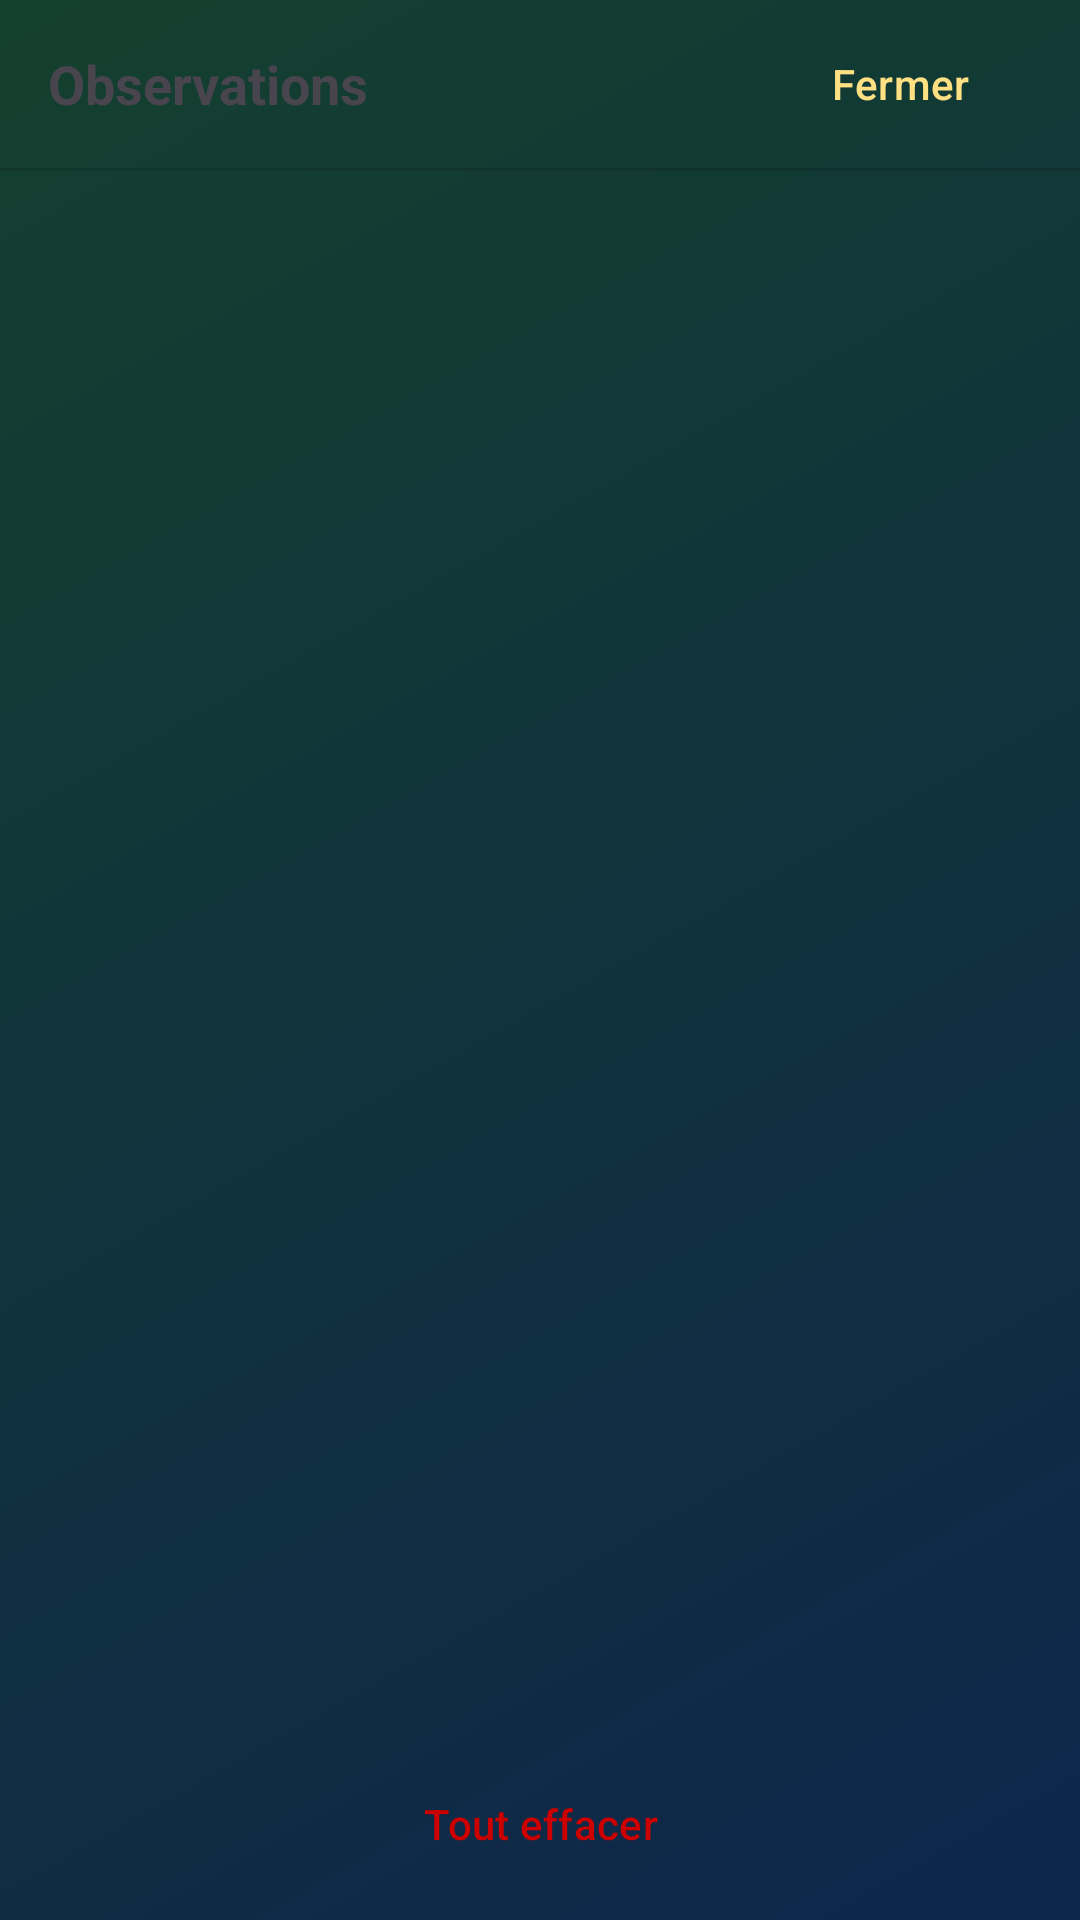

Write the Android layout XML for this screen, with the resource values it uses.
<!-- AndroidManifest.xml: application theme Theme.GeoMys -->
<!-- res/layout/fragment_observations.xml -->
<?xml version="1.0" encoding="utf-8"?>
<LinearLayout xmlns:android="http://schemas.android.com/apk/res/android"
    xmlns:app="http://schemas.android.com/apk/res-auto"
    android:layout_width="match_parent"
    android:layout_height="match_parent"
    android:orientation="vertical">

    <include
        android:id="@+id/bandeau_saisie"
        layout="@layout/view_bandeau_saisie"
        android:layout_width="wrap_content"
        android:layout_height="wrap_content"
        android:layout_marginStart="12dp"
        android:layout_marginTop="12dp" />

    
    <LinearLayout
        android:layout_width="match_parent"
        android:layout_height="56dp"
        android:gravity="center_vertical"
        android:orientation="horizontal"
        android:paddingHorizontal="16dp">

        <TextView
            android:id="@+id/tv_title"
            android:layout_width="0dp"
            android:layout_height="wrap_content"
            android:layout_weight="1"
            android:text="Observations"
            android:textSize="18sp"
            android:textStyle="bold" />

        <Button
            android:id="@+id/btn_fermer"
            style="@style/Widget.GeoMys.Button.TextButton"
            android:layout_width="wrap_content"
            android:layout_height="wrap_content"
            android:text="Fermer" />
    </LinearLayout>

    <View
        android:layout_width="match_parent"
        android:layout_height="1dp"
        android:background="?attr/colorControlHighlight" />

    
    <LinearLayout
        android:id="@+id/empty_view"
        android:layout_width="match_parent"
        android:layout_height="0dp"
        android:layout_weight="1"
        android:gravity="center"
        android:orientation="vertical"
        android:visibility="gone">

        <ImageView
            android:layout_width="64dp"
            android:layout_height="64dp"
            android:contentDescription="@null"
            android:src="@drawable/ic_bird_large"
            app:tint="?attr/colorControlNormal"
            android:alpha="0.4" />

        <TextView
            android:layout_width="wrap_content"
            android:layout_height="wrap_content"
            android:layout_marginTop="12dp"
            android:text="Aucune observation enregistrée"
            android:textColor="?attr/colorControlNormal" />
    </LinearLayout>

    
    <androidx.recyclerview.widget.RecyclerView
        android:id="@+id/recycler_view"
        android:layout_width="match_parent"
        android:layout_height="0dp"
        android:layout_weight="1" />

    
    <LinearLayout
        android:layout_width="match_parent"
        android:layout_height="wrap_content"
        android:orientation="horizontal"
        android:paddingHorizontal="16dp"
        android:paddingVertical="8dp">

        <Button
            android:id="@+id/btn_effacer_tout"
            style="@style/Widget.GeoMys.Button.TextButton"
            android:layout_width="0dp"
            android:layout_height="wrap_content"
            android:layout_weight="1"
            android:text="Tout effacer"
            android:textColor="@android:color/holo_red_dark" />
    </LinearLayout>
</LinearLayout>
<!-- res/layout/view_bandeau_saisie.xml (included above) -->
<?xml version="1.0" encoding="utf-8"?>
<TextView xmlns:android="http://schemas.android.com/apk/res/android"
    xmlns:tools="http://schemas.android.com/tools"
    android:id="@+id/tv_bandeau_saisie"
    android:layout_width="wrap_content"
    android:layout_height="wrap_content"
    android:background="@drawable/bg_fil_ariane"
    android:backgroundTint="?attr/colorSurfaceVariant"
    android:elevation="6dp"
    android:paddingHorizontal="14dp"
    android:paddingVertical="10dp"
    android:textColor="?attr/colorOnSurfaceVariant"
    android:textSize="13sp"
    android:textStyle="bold"
    android:visibility="gone"
    tools:ignore="UnusedAttribute"
    tools:visibility="visible" />
<!-- resources referenced by this layout -->
<resources>
  <!-- drawable bg_fil_ariane (drawable) -->
  <?xml version="1.0" encoding="utf-8"?>
  <shape xmlns:android="http://schemas.android.com/apk/res/android"
      android:shape="rectangle">
      <solid android:color="@android:color/white" />
      <corners android:radius="12dp" />
  </shape>
  <!-- drawable ic_bird_large (drawable) -->
  <?xml version="1.0" encoding="utf-8"?>
  <vector xmlns:android="http://schemas.android.com/apk/res/android"
      android:width="72dp"
      android:height="72dp"
      android:viewportWidth="24"
      android:viewportHeight="24">
      <path
          android:fillColor="@android:color/white"
          android:pathData="M21,3L3,10.53v0.98l6.84,2.65L12.48,21h0.98L21,3z"/>
  </vector>
  <style name="Widget.GeoMys.Button.TextButton" parent="Widget.Material3.Button.TextButton">
          <item name="android:textColor">@color/jaune_clair</item>
      </style>
  <style name="Theme.GeoMys" parent="Theme.Material3.DayNight.NoActionBar">
          <item name="colorPrimary">@color/colorPrimary</item>
          <item name="colorPrimaryVariant">@color/colorPrimaryVariant</item>
          <item name="colorOnPrimary">@color/colorOnPrimary</item>
          <item name="colorSecondary">@color/colorSecondary</item>
          <item name="colorOnSecondary">@color/colorOnSecondary</item>
          <item name="android:statusBarColor">@android:color/transparent</item>
          <item name="android:windowLightStatusBar" tools:targetApi="m">false</item>
          
          <item name="android:windowBackground">@drawable/bg_accueil</item>
      </style>
  <color name="jaune_clair">#FFE082</color>
  <color name="colorPrimary">#1B6CA8</color>
  <color name="colorPrimaryVariant">#1565C0</color>
  <color name="colorOnPrimary">#FFFFFF</color>
  <color name="colorSecondary">#43A047</color>
  <color name="colorOnSecondary">#FFFFFF</color>
  <!-- drawable bg_accueil (drawable) -->
  <?xml version="1.0" encoding="utf-8"?>
  <shape xmlns:android="http://schemas.android.com/apk/res/android">
      <gradient
          android:angle="315"
          android:endColor="@color/accueil_bottom"
          android:startColor="@color/accueil_top"
          android:type="linear" />
  </shape>
  <color name="accueil_bottom">#0D264C</color>
  <color name="accueil_top">#14402E</color>
</resources>
